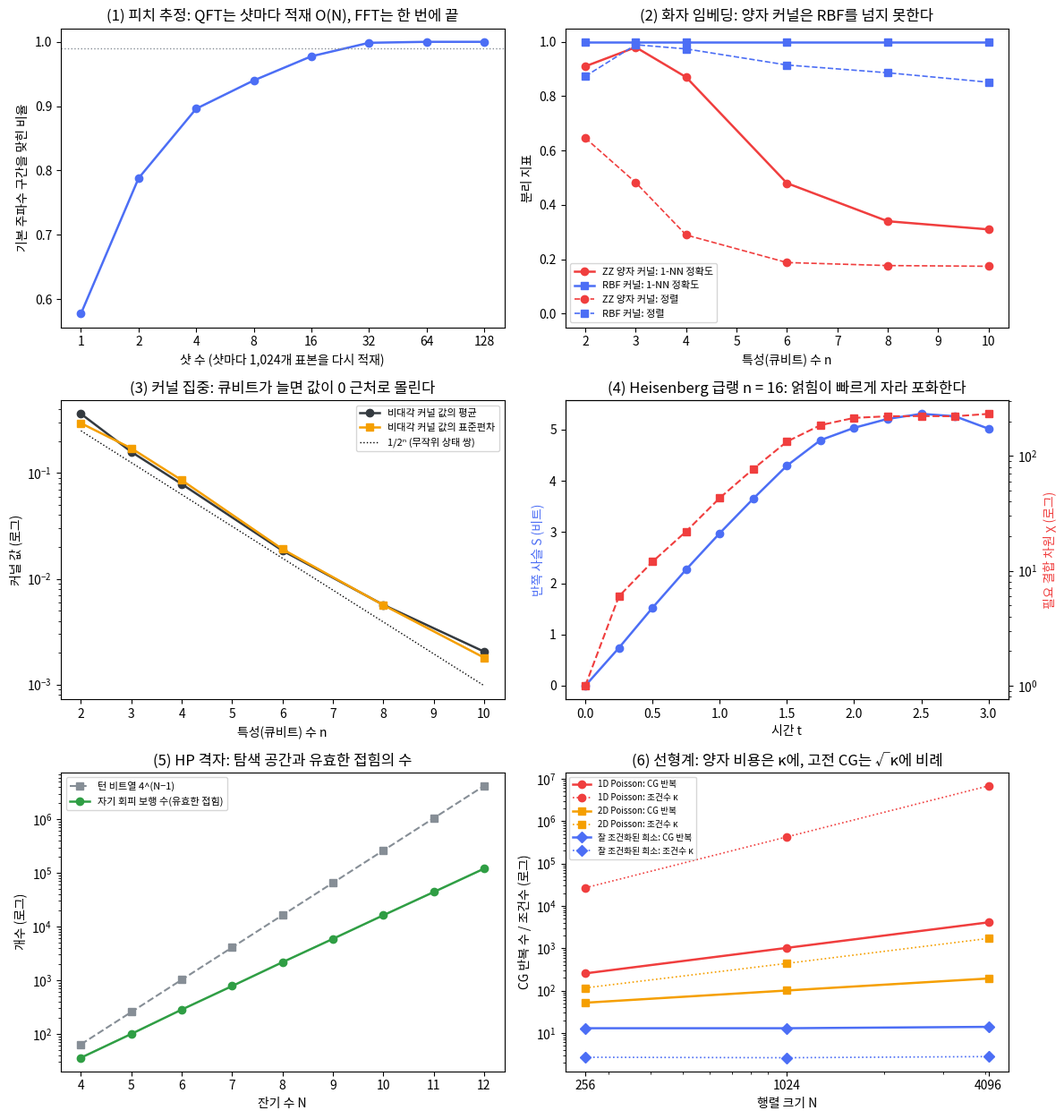

Write Python code to recreate this figure. (Note: this script raises an exception after producing the figure.)
"""19장 후보 문제 선정 — numpy 검증 스크립트
작업계획서의 후보 10개 각각에 대해 판정을 가르는 '결정적 숫자'를 작은 크기에서 직접 잰다.
 (1) 음성 피치 추정을 QFT로: 필요한 샷 수 × 상태 준비 게이트 수 vs 고전 FFT 한 번
 (2) 화자 임베딩 양자 커널: 커널 집중(큐비트 수에 따른 비대각 원소의 평균·표준편차), RBF 커널과의 분리 성능 비교
 (3) 분자 바닥상태 VQE: 큐비트 수와 FCI 차원(조합 계산)
 (4) Heisenberg 사슬 동역학: 자유 페르미온 여부, 얽힘 성장과 MPS 결합 차원, Trotter 오차와 잡음 생존 확률
 (5) HP 격자 단백질 접힘: 자기 회피 보행 전수 열거(정답·탐색 공간), 턴 인코딩 큐비트 수
 (7) Schwinger 모형: Majorana 차수(자유 페르미온 여부)
 (8) 희소 선형계: 조건수와 켤레 기울기법 반복 수의 크기 의존성
 (6)(9)(10)은 앞 장의 수치를 다시 쓰므로 계산하지 않는다.
규약: big-endian. 난수는 seed = 19 고정.
"""
import itertools, math, os, time
import numpy as np
import scipy.sparse as sp
from scipy.sparse.linalg import expm_multiply, cg
import matplotlib
matplotlib.use("Agg")
import matplotlib.pyplot as plt
import matplotlib.ticker
matplotlib.rcParams["font.family"] = ["Noto Sans CJK JP", "DejaVu Sans"]
matplotlib.rcParams["axes.unicode_minus"] = False

T0 = time.time()
rng = np.random.default_rng(19)

# =====================================================================
# (1) 음성 피치 추정을 QFT/QPE로
# =====================================================================
print("=" * 78); print("(1) 음성 피치 추정을 QFT로 — 적재 비용과 샷 수"); print("=" * 78)
fs, N = 16000, 1024                                   # 16 kHz, 64 ms 프레임, n = 10 큐비트
f0 = 180.0
tt = np.arange(N) / fs
clean = sum(np.sin(2 * np.pi * k * f0 * tt + 0.3 * k) / k for k in range(1, 11))
noise = rng.normal(size=N); noise *= np.linalg.norm(clean) / np.linalg.norm(noise) / 10 ** (10 / 20)   # SNR 10 dB
x = (clean + noise) * np.hanning(N)
X = np.fft.fft(x); P = np.abs(X) ** 2; P /= P.sum()   # 진폭 인코딩 뒤 QFT 를 재면 구간 k 가 P_k 확률로 나온다
k_true = int(round(f0 * N / fs)); k_fft = int(np.argmax(P[: N // 2]))
t_fft = min((lambda s: (np.fft.fft(x), time.perf_counter() - s)[1])(time.perf_counter()) for _ in range(200))
print(f"프레임 N = {N} (n = 10 큐비트), f0 = {f0} Hz → 구간 {f0*N/fs:.2f}; FFT 최대 구간 {k_fft} ({k_fft*fs/N:.1f} Hz), numpy FFT 한 번 {t_fft*1e6:.1f} µs")
p_fund = P[k_true - 1:k_true + 2].sum() + P[N - k_true - 1:N - k_true + 2].sum()
print(f"기본 주파수 구간(±1)에 실린 확률 {p_fund:.3f}  (나머지는 배음과 잡음)")
N_pit, P_pit, k_pit, fs_pit = N, P.copy(), k_true, fs                      # (R) 절에서 다시 쓴다
shots_list = [1, 2, 4, 8, 16, 32, 64, 128]; pitch_rows = []
for s in shots_list:
    ok = 0
    for _ in range(2000):
        ks = rng.choice(N, size=s, p=P); ks = np.minimum(ks, N - ks)            # 음의 주파수 접기
        vals, cnts = np.unique(ks, return_counts=True); est = vals[np.argmax(cnts)]
        ok += abs(est - k_true) <= 1
    pitch_rows.append((s, ok / 2000))
print("샷 수별 '최빈 구간 = 기본 주파수(±1 구간)' 성공률 (2000회): " + ", ".join(f"{s}: {p:.3f}" for s, p in pitch_rows))
s99 = next((s for s, p in pitch_rows if p >= 0.99), None)
prep = 2 ** 10 - 2                                     # 임의 실수 진폭 상태 준비의 CNOT 수(균일 제어 회전 분해), 큐비트 10개
print(f"성공률 99%에 필요한 샷 수 ≈ {s99};  샷마다 상태를 다시 준비해야 하므로 CNOT ≈ {s99} × {prep} = {s99*prep:,} (+ QFT {10*9//2}개의 제어 위상)")
print(f"고전: FFT 한 번(덧셈·곱셈 약 N·log₂N = {N*10:,}회, {t_fft*1e6:.1f} µs), 표본 {N}개를 읽는 것 자체가 O(N)")

# =====================================================================
# (2) 화자 임베딩 양자 커널
# =====================================================================
print("\n" + "=" * 78); print("(2) 화자 임베딩 양자 커널 — 커널 집중과 RBF 대비 분리 성능"); print("=" * 78)
K_spk, per, D = 4, 25, 192
cent = rng.normal(size=(K_spk, D)); cent /= np.linalg.norm(cent, axis=1, keepdims=True)
emb = np.vstack([c + 0.085 * rng.normal(size=(per, D)) for c in cent]); emb /= np.linalg.norm(emb, axis=1, keepdims=True)
lab = np.repeat(np.arange(K_spk), per)
cosm = emb @ emb.T; same = lab[:, None] == lab[None, :]; off = ~np.eye(len(lab), dtype=bool)
print(f"합성 임베딩: 화자 {K_spk}명 × 발화 {per}개, {D}차원; 코사인 유사도 평균 — 같은 화자 {cosm[same & off].mean():.3f}, 다른 화자 {cosm[~same].mean():.3f}")


def hadamard_all(v, n):
    """H^{⊗n} 을 벡터(배치 × 2^n)에 적용 (빠른 Walsh–Hadamard 변환)."""
    v = v.reshape(v.shape[0], *([2] * n))
    for ax in range(1, n + 1):
        a, b = np.take(v, 0, axis=ax), np.take(v, 1, axis=ax)
        v = np.stack([a + b, a - b], axis=ax) / np.sqrt(2)
    return v.reshape(v.shape[0], -1)


def zz_feature_states(F, reps=2):
    """Qiskit ZZFeatureMap 정의(6장): 반복마다 H^{⊗n}, P(2x_i), 쌍마다 CX·P(2(π−x_i)(π−x_j))·CX.
    대각 위상 = exp(i[Σ_i 2x_i b_i + Σ_{i<j} 2(π−x_i)(π−x_j)(b_i⊕b_j)])."""
    m, n = F.shape
    bits = (np.arange(2 ** n)[:, None] >> np.arange(n - 1, -1, -1)) & 1          # big-endian
    phase = 2 * F @ bits.T
    for i in range(n):
        for j in range(i + 1, n):
            phase += 2 * np.outer((np.pi - F[:, i]) * (np.pi - F[:, j]), bits[:, i] ^ bits[:, j])
    Dg = np.exp(1j * phase)
    psi = np.zeros((m, 2 ** n), dtype=complex); psi[:, 0] = 1
    for _ in range(reps): psi = Dg * hadamard_all(psi, n)
    return psi


def loo_1nn(Kmat, lab):
    """자기 자신을 뺀 최근접 이웃(커널 값 최대)의 화자가 같은 비율 — 군집이 갈라지는 정도의 간단한 지표."""
    Km = Kmat.copy(); np.fill_diagonal(Km, -np.inf)
    return float((lab[np.argmax(Km, axis=1)] == lab).mean())


def alignment(Kmat, lab):
    """중심화 커널–목표 정렬 A(K, YYᵀ) ∈ [−1, 1]."""
    m = len(lab); Hc = np.eye(m) - 1 / m; Y = (lab[:, None] == lab[None, :]).astype(float)
    Kc, Yc = Hc @ Kmat @ Hc, Hc @ Y @ Hc
    return float((Kc * Yc).sum() / np.linalg.norm(Kc) / np.linalg.norm(Yc))


embc = emb - emb.mean(0); U_, S_, Vt_ = np.linalg.svd(embc, full_matrices=False)
print("    n   설명 분산   | ZZ 커널: 비대각 평균  표준편차   1-NN   정렬  | RBF 커널: 1-NN   정렬 | 차이 σ_K 를 2σ 로 구분하는 샷 수 8K(1−K)/σ_K²")
kern_rows = []
for n in (2, 3, 4, 6, 8, 10):
    F = embc @ Vt_[:n].T                                                        # PCA n 성분
    Fs = np.pi * (F - F.min(0)) / (F.max(0) - F.min(0))                         # 특성을 [0, π] 로
    psi = zz_feature_states(Fs); Kq = np.abs(psi @ psi.conj().T) ** 2
    d2 = ((Fs[:, None, :] - Fs[None, :, :]) ** 2).sum(-1); Kr = np.exp(-d2 / np.median(d2[off]))
    mq, sq_ = Kq[off].mean(), Kq[off].std()
    shots = 8 * mq * (1 - mq) / sq_ ** 2                                        # 3절 식 (2), Δ = σ_K
    kern_rows.append((n, (S_[:n] ** 2).sum() / (S_ ** 2).sum(), mq, sq_, loo_1nn(Kq, lab), alignment(Kq, lab), loo_1nn(Kr, lab), alignment(Kr, lab), shots))
    r = kern_rows[-1]
    print(f"   {n:2d}    {r[1]:.3f}      |      {r[2]:.4f}       {r[3]:.4f}    {r[4]:.2f}   {r[5]:+.3f} |       {r[6]:.2f}   {r[7]:+.3f} |   {r[8]:9.0f}")
print("   대역폭 조절(n = 8): 특성을 [0, c·π] 로 줄이면")
bw_rows = []
F8 = embc @ Vt_[:8].T; F8n = (F8 - F8.min(0)) / (F8.max(0) - F8.min(0))
G_RBF = np.concatenate([np.geomspace(0.01, 100, 60), np.geomspace(100, 1e4, 30)[1:]])      # 폭 격자(위쪽을 넓힘)
for c_bw in (1.0, 0.5, 0.25, 0.1, 0.05, 0.02):
    psi = zz_feature_states(np.pi * c_bw * F8n); Kq = np.abs(psi @ psi.conj().T) ** 2
    d2 = ((F8n[:, None, :] - F8n[None, :, :]) ** 2).sum(-1)
    # 같은 데이터에서 양자 커널을 가장 잘 흉내 내는 RBF 폭을 격자 탐색 → 두 커널의 상관
    best_corr = max(np.corrcoef(Kq[off], np.exp(-d2[off] / g))[0, 1] for g in G_RBF)
    bw_rows.append((c_bw, Kq[off].mean(), Kq[off].std(), loo_1nn(Kq, lab), alignment(Kq, lab), best_corr))
    print(f"     c = {c_bw:4.2f}: 비대각 평균 {bw_rows[-1][1]:.4f}, 표준편차 {bw_rows[-1][2]:.4f}, 1-NN {bw_rows[-1][3]:.2f}, 정렬 {bw_rows[-1][4]:+.3f}, 가장 닮은 RBF 커널과의 상관 {best_corr:.3f}")
print(f"   참고: 192차원 코사인 유사도의 1-NN = {loo_1nn(cosm, lab):.2f}, 정렬 = {alignment(cosm, lab):+.3f};  무작위 상태 쌍의 평균 충실도 1/2ⁿ: n=10 → {1/2**10:.4f}")

# =====================================================================
# (3) 분자 바닥상태 VQE — 큐비트 수와 FCI 차원
# =====================================================================
print("\n" + "=" * 78); print("(3) 분자 바닥상태 — 큐비트 수(스핀 궤도 수)와 FCI 차원 C(M, N↑)·C(M, N↓)"); print("=" * 78)
mols = [("H₂ / STO-3G", 2, 2), ("LiH / STO-3G", 6, 4), ("H₂O / STO-3G", 7, 10), ("N₂ / cc-pVDZ", 28, 14), ("FeMoco 활성 공간 (54e, 54o)", 54, 54)]
fci_rows = []
print("    분자 / 기저                     공간 궤도 M   전자 수   큐비트 2M    FCI 차원")
for name, M, ne in mols:
    dim = math.comb(M, ne // 2) ** 2; fci_rows.append((name, M, ne, 2 * M, dim))
    print(f"    {name:28s}   {M:3d}        {ne:3d}       {2*M:4d}      {dim:.3e}" + ("  ← 정확 대각화가 순식간" if dim < 1e6 else ""))

# =====================================================================
# (4) Heisenberg 사슬 실시간 동역학
# =====================================================================
print("\n" + "=" * 78); print("(4) Heisenberg 사슬 동역학 — 얽힘 성장, Trotter 오차, 잡음 생존 확률"); print("=" * 78)
PAULI = {"I": sp.identity(2, format="csr", dtype=complex), "X": sp.csr_matrix([[0, 1], [1, 0]], dtype=complex),
         "Y": sp.csr_matrix([[0, -1j], [1j, 0]]), "Z": sp.csr_matrix([[1, 0], [0, -1]], dtype=complex)}


def pauli(n, spec):
    out = sp.identity(1, format="csr", dtype=complex)
    for q in range(n): out = sp.kron(out, PAULI[spec.get(q, "I")], format="csr")
    return out


def heisenberg(n, J=1.0):
    H = sp.csr_matrix((2 ** n, 2 ** n), dtype=complex)
    for i in range(n - 1):
        for a in "XYZ": H = H + J * pauli(n, {i: a, i + 1: a})
    return H


def majorana_degree(spec, n, axis):
    """18장 5절 (D)와 같은 함수: Jordan–Wigner 로 옮긴 파울리 문자열의 Majorana 차수."""
    deg, odd_right = 0, 0
    for j in range(n - 1, -1, -1):
        pj = spec.get(j, "I"); is_axis, is_id = (pj == axis), (pj == "I")
        if odd_right: is_axis, is_id = is_id, is_axis
        deg += 0 if is_id else (2 if is_axis else 1)
        if pj not in ("I", axis): odd_right ^= 1
    return deg


def schmidt(psi, n, cut): return np.linalg.svd(psi.reshape(2 ** cut, -1), compute_uv=False) ** 2
def entropy_bits(p): p = p[p > 1e-15]; return float(-(p * np.log2(p)).sum())
def chi_needed(p, infid=1e-6): return int(np.searchsorted(np.cumsum(np.sort(p)[::-1]), 1 - infid) + 1)


hterms = [{i: a, i + 1: a} for i in range(5) for a in "XYZ"]
print("Majorana 최대 차수(끈 축 X/Y/Z): " + ", ".join(f"{ax}: {max(majorana_degree(s, 6, ax) for s in hterms)}" for ax in "XYZ") + "  → 2차가 아님(자유 페르미온 아님)")
n = 16; H16 = heisenberg(n).tocsc()
neel = np.zeros(2 ** n, dtype=complex); neel[int("01" * (n // 2), 2)] = 1
ts = np.arange(0, 3.01, 0.25); heis_rows = []
for t, ph in zip(ts, expm_multiply(-1j * H16, neel, start=0, stop=ts[-1], num=len(ts), endpoint=True)):
    p = schmidt(ph, n, n // 2); heis_rows.append((t, entropy_bits(p), chi_needed(p)))
print(f"Néel 상태에서 급랭, n = {n}, H = Σ(XX+YY+ZZ):")
print("   " + ", ".join(f"t={t:.2f}: S={abs(S):.2f} χ={c}" for t, S, c in heis_rows if abs(t * 2 - round(t * 2)) < 1e-9))
grow = [r for r in heis_rows if 0.25 <= r[0] <= 1.25]
rate_h = np.polyfit([r[0] for r in grow], [r[1] for r in grow], 1)[0]
S_sat = np.mean([r[1] for r in heis_rows if r[0] >= 2.0])
print(f"t = 0.25~1.25 구간 S 증가 속도 ≈ {rate_h:.2f} 비트/단위시간;  t ≥ 2 에서 S ≈ {S_sat:.2f} 비트로 포화(반쪽 8큐비트의 {S_sat/8:.0%}), χ ≈ {heis_rows[-1][2]}")
# Trotter 오차 (n = 10, t = 2): 결합마다 exp(−i dt (XX+YY+ZZ)) 는 CNOT 3개(18장: 일반 2큐비트 게이트)
n_t = 10; Ht = heisenberg(n_t).tocsc(); neel_t = np.zeros(2 ** n_t, dtype=complex); neel_t[int("01" * (n_t // 2), 2)] = 1
exact = expm_multiply(-2.0j * Ht, neel_t)
bond = [sum(pauli(n_t, {i: a, i + 1: a}) for a in "XYZ").tocsc() for i in range(n_t - 1)]
even, odd = sum(bond[0::2]), sum(bond[1::2])
trot_rows = []
for r in (5, 10, 20, 40):
    dt = 2.0 / r; psi = neel_t.copy()
    for _ in range(r):                                                           # 2차 Trotter: 짝/2 · 홀 · 짝/2
        psi = expm_multiply(-0.5j * dt * even, psi); psi = expm_multiply(-1j * dt * odd, psi); psi = expm_multiply(-0.5j * dt * even, psi)
    infid = 1 - abs(np.vdot(exact, psi)) ** 2
    ncx = 3 * ((n_t // 2) * (r + 1) + (n_t // 2 - 1) * r)                        # 이웃한 짝 층은 합쳐진다: 짝 층 r+1 번, 홀 층 r 번
    trot_rows.append((r, infid, ncx, (1 - 3e-3) ** ncx))
    print(f"   n = {n_t}, t = 2, 2차 Trotter {r:2d}단계: 상태 비충실도 {infid:.2e}, CNOT {ncx:4d}개, 2큐비트 오류 0.3%일 때 무오류 확률 {(1-3e-3)**ncx:.3f}")
S_target = 13.3                                        # χ ≈ 10⁴ = 2^13.3 을 "MPS 가 버거워지는" 기준으로 둔다
t_hard = S_target / rate_h; n_hard = 2 * math.ceil(S_target / (S_sat / 8))
print(f"MPS 기준 χ ≈ 10⁴ (S ≈ {S_target} 비트): 포화 비율 {S_sat/8:.0%} 를 그대로 쓰면 반쪽 길이 ≥ {n_hard//2} → n ≳ {n_hard}, 시간 t ≈ {t_hard:.1f}")
r_hard = int(math.ceil(t_hard / 0.1))
ncx_hard = 3 * ((n_hard // 2) * (r_hard + 1) + (n_hard // 2 - 1) * r_hard)
print(f"   그 크기(n = {n_hard}, dt = 0.1, {r_hard}단계)의 CNOT ≈ {ncx_hard:,}개 → 무오류 확률 (1−0.003)^{ncx_hard} = {(1-3e-3)**ncx_hard:.1e}")

# =====================================================================
# (5) 단백질 접힘 HP 격자 모형
# =====================================================================
print("\n" + "=" * 78); print("(5) HP 격자 모형 — 자기 회피 보행 전수 열거"); print("=" * 78)
MOVES = [(1, 0), (0, 1), (-1, 0), (0, -1)]


def enumerate_hp(seq):
    """2D 정사각 격자의 자기 회피 보행을 모두 돌며 HP 에너지(이웃하지만 사슬에서 잇닿지 않은 H–H 쌍마다 −1)를 센다.
    반환: 보행 수, 최저 에너지, 최저 에너지 보행 수(회전·반사 포함)."""
    L = len(seq); count = 0; best = 0; nbest = 0
    pos = [(0, 0)]; occ = {(0, 0): 0}
    def energy():
        e = 0
        for i, (x_, y_) in enumerate(pos):
            if seq[i] != "H": continue
            for dx, dy in ((1, 0), (0, 1)):
                j = occ.get((x_ + dx, y_ + dy))
                if j is not None and seq[j] == "H" and abs(i - j) > 1: e -= 1
        return e
    def rec(k):
        nonlocal count, best, nbest
        if k == L:
            count += 1; e = energy()
            if e < best: best, nbest = e, 1
            elif e == best: nbest += 1
            return
        x_, y_ = pos[-1]
        for dx, dy in MOVES:
            q = (x_ + dx, y_ + dy)
            if q in occ: continue
            pos.append(q); occ[q] = k; rec(k + 1); pos.pop(); del occ[q]
    rec(1)
    return count, best, nbest


SAW_KNOWN = [4, 12, 36, 100, 284, 780, 2172, 5916, 16268, 44100, 120292]        # OEIS A001411, 걸음 수 1~11
seq_full = "HPHPPHHPHPPH"; hp_rows = []
print("    잔기 수 N   서열            보행 수 c(N−1)   알려진 값   최저 에너지   최저 보행 수   턴 인코딩 비트 2(N−1)   4^(N−1)        열거 시간")
for L in range(4, 13):
    seq = seq_full[:L]; t1 = time.time(); cnt, e0, n0 = enumerate_hp(seq); dt_ = time.time() - t1
    hp_rows.append((L, cnt, e0, n0, 2 * (L - 1), 4 ** (L - 1), dt_))
    print(f"      {L:2d}       {seq:12s}    {cnt:8d}       {SAW_KNOWN[L-2]:8d}       {e0:3d}          {n0:5d}            {2*(L-1):2d}              {4**(L-1):.2e}      {dt_:.2f} s")
assert all(r[1] == SAW_KNOWN[r[0] - 2] for r in hp_rows)
growth = (hp_rows[-1][1] / hp_rows[-3][1]) ** 0.5
print(f"보행 수의 걸음당 증가율 ≈ {growth:.3f} (알려진 연결 상수 2.638);  비트열 4^(N−1) 가운데 유효한 접힘의 비율: N = 12 에서 {hp_rows[-1][1]/hp_rows[-1][5]:.3%}")
t12 = hp_rows[-1][6]; t30 = t12 * 2.638 ** 18
print(f"이 코드의 속도로 N = 30 을 전수 열거하면 약 {t12:.2f} s × 2.638¹⁸ ≈ {t30:.1e} s ≈ {t30/86400:.0f}일 (보행 수만 센 외삽)")

# =====================================================================
# (7) Schwinger 모형 — 자유 페르미온인가
# =====================================================================
print("\n" + "=" * 78); print("(7) 격자 Schwinger 모형 (게이지장 소거 뒤) — Majorana 차수"); print("=" * 78)
ns = 6
sch = [{i: a, i + 1: a} for i in range(ns - 1) for a in "XY"] + [{i: "Z"} for i in range(ns)] \
      + [{k: "Z", l: "Z"} for k in range(ns) for l in range(k + 1, ns - 1)]       # 전기장 에너지 Σ_n L_n² 에서 나오는 장거리 ZZ
print(f"항: 도약 XX+YY {2*(ns-1)}개, 질량·전기장 Z {ns}개, 장거리 ZZ {sum(1 for s in sch if list(s.values()) == ['Z', 'Z'])}개")
print("Majorana 최대 차수: " + ", ".join(f"축 {ax}: {max(majorana_degree(s, ns, ax) for s in sch)}" for ax in "XYZ") + "  → 최선(축 Z)에서도 4차: 상호작용 모형")

# =====================================================================
# (8) 희소 선형계 — 조건수와 켤레 기울기법
# =====================================================================
print("\n" + "=" * 78); print("(8) 희소 선형계 — 조건수 κ 와 켤레 기울기법(CG) 반복 수의 크기 의존성"); print("=" * 78)


def cg_iters(A, b, tol=1e-8):
    it = [0]
    def cb(_): it[0] += 1
    xsol, info = cg(A, b, rtol=tol, maxiter=200000, callback=cb)
    return it[0], np.linalg.norm(A @ xsol - b) / np.linalg.norm(b)


def poisson1d(N): return sp.diags([-1.0, 2.0, -1.0], [-1, 0, 1], shape=(N, N), format="csr")
def poisson2d(L): I = sp.identity(L, format="csr"); T = poisson1d(L); return (sp.kron(I, T) + sp.kron(T, I)).tocsr()
def well_conditioned(N, rng):
    """대각 우세 희소 행렬 I + 0.2·(무작위 대칭 희소, 행마다 성분 약 4개): κ 가 N 과 무관하게 유지된다."""
    R = sp.random(N, N, density=2.0 / N, random_state=rng, format="csr", data_rvs=lambda k: rng.choice([-1.0, 1.0], size=k))
    S = (R + R.T) * 0.5
    return (sp.identity(N, format="csr") + 0.2 * S).tocsr()


lin_rows = []
print("    행렬 족                N        nnz/N    κ            CG 반복(1e-8)   √κ")
for N in (256, 1024, 4096):
    L = int(round(np.sqrt(N)))
    for name, A in (("1D Poisson", poisson1d(N)), ("2D Poisson", poisson2d(L)), ("잘 조건화된 희소", well_conditioned(N, rng))):
        if name == "1D Poisson":
            kap = (np.sin(N * np.pi / (2 * (N + 1))) / np.sin(np.pi / (2 * (N + 1)))) ** 2
        elif name == "2D Poisson":
            kap = (np.sin(L * np.pi / (2 * (L + 1))) / np.sin(np.pi / (2 * (L + 1)))) ** 2
        else:
            ev = np.linalg.eigvalsh(A.toarray()); kap = ev[-1] / ev[0]
        b = rng.normal(size=A.shape[0]); it, res = cg_iters(A, b)
        lin_rows.append((name, A.shape[0], A.nnz / A.shape[0], kap, it))
        print(f"    {name:14s}    {A.shape[0]:6d}      {A.nnz/A.shape[0]:.1f}    {kap:10.3e}     {it:6d}        {np.sqrt(kap):8.1f}")
print("    읽는 법: 고전 CG 의 비용 ≈ nnz·(반복 수). 양자 선형계의 호출 수는 κ 에 선형(최적 알고리즘 κ·log(1/ε)), 크기에는 다항로그.")
for name in ("1D Poisson", "2D Poisson", "잘 조건화된 희소"):
    rows = [r for r in lin_rows if r[0] == name]
    sl_k = np.polyfit(np.log([r[1] for r in rows]), np.log([r[3] for r in rows]), 1)[0]
    sl_i = np.polyfit(np.log([r[1] for r in rows]), np.log([max(r[4], 1) for r in rows]), 1)[0]
    print(f"    {name:14s}: κ ∝ N^{sl_k:.2f},  CG 반복 ∝ N^{sl_i:.2f}  → 고전 비용 ∝ N^{1+sl_i:.2f},  양자 호출 ∝ N^{sl_k:.2f}·polylog N")

# =====================================================================
# (R) 검토 보강 — 본문 주장을 받치는 추가 확인 (자체 난수 seed = 1920)
# =====================================================================
print("\n" + "=" * 78); print("(R) 검토 보강"); print("=" * 78)
rngR = np.random.default_rng(1920)
# R1. 피치: 2의 거듭제곱 사이의 샷 수, 그리고 14장의 CZ 시간(68 ns)으로 차례로 돌릴 때의 시간
fine = {}
for s in (20, 24, 28):
    ok = 0
    for _ in range(20000):
        ks = rngR.choice(N_pit, size=s, p=P_pit); ks = np.minimum(ks, N_pit - ks); v, c = np.unique(ks, return_counts=True)
        ok += abs(v[np.argmax(c)] - k_pit) <= 1
    fine[s] = ok / 20000
s99f = next((s for s in (20, 24, 28) if fine[s] >= 0.99), 32)
print("R1) 피치 성공률(2만 회): " + ", ".join(f"{s}샷 {v:.3f}" for s, v in fine.items()) + f" → 99%를 넘는 첫 값 {s99f}샷, CNOT ≈ {s99f} × {prep} = {s99f*prep:,}")
print(f"    ±1 구간 = ±{fs_pit/N_pit:.1f} Hz;  32샷 회로를 CZ 68 ns 로 차례로 돌리면 {32*prep*68e-9*1e3:.1f} ms = FFT({t_fft*1e6:.0f} µs)의 약 {32*prep*68e-9/t_fft:.0f}배")
# R2. 커널: 주성분마다 화자 정보가 얼마나 있는가, 화자 수를 늘린 대조 실험
Fall = embc @ Vt_[:10].T
bc = [np.var([Fall[lab == k, j].mean() for k in range(K_spk)]) / Fall[:, j].var() for j in range(10)]
print("R2) 주성분별 화자 간 분산 비율(화자 4명): " + ", ".join(f"{b:.3f}" for b in bc))
for Kc_ in (8, 11):
    cent_c = rngR.normal(size=(Kc_, D)); cent_c /= np.linalg.norm(cent_c, axis=1, keepdims=True)
    emb_c = np.vstack([c + 0.085 * rngR.normal(size=(per, D)) for c in cent_c]); emb_c /= np.linalg.norm(emb_c, axis=1, keepdims=True)
    lab_c = np.repeat(np.arange(Kc_), per); off_c = ~np.eye(len(lab_c), dtype=bool)
    ec = emb_c - emb_c.mean(0); Vc = np.linalg.svd(ec, full_matrices=False)[2]
    Fc = ec @ Vc[:10].T; Fcs = np.pi * (Fc - Fc.min(0)) / (Fc.max(0) - Fc.min(0))
    psi_c = zz_feature_states(Fcs); Kq_c = np.abs(psi_c @ psi_c.conj().T) ** 2
    d2c = ((Fcs[:, None, :] - Fcs[None, :, :]) ** 2).sum(-1); Kr_c = np.exp(-d2c / np.median(d2c[off_c]))
    chance = (per - 1) / (Kc_ * per - 1)
    print(f"    대조: 화자 {Kc_}명, n = 10 → ZZ 커널 비대각 평균 {Kq_c[off_c].mean():.4f}, 표준편차 {Kq_c[off_c].std():.4f}, 1-NN {loo_1nn(Kq_c, lab_c):.2f} (찍기 {chance:.2f}), 정렬 {alignment(Kq_c, lab_c):+.3f};  RBF 1-NN {loo_1nn(Kr_c, lab_c):.2f}, 정렬 {alignment(Kr_c, lab_c):+.3f}")
# R3. 분자: N₂/cc-pVDZ 에서 1s 궤도 둘을 얼리면
print(f"R3) N₂/cc-pVDZ, 1s 동결(궤도 26, 전자 10): FCI 차원 C(26,5)² = {math.comb(26, 5)**2:.2e}")
# R4. Heisenberg: χ 와 2^S 의 차이, χ 를 직접 외삽한 경계, 오류율을 낮췄을 때, 적분 가능성을 깬 J1–J2 사슬
print("R4) χ / 2^S: " + ", ".join(f"t={t:.2f}: {c/2**S:.1f}" for t, S, c in heis_rows if 0.25 <= t <= 2.0 and abs(t * 4 - round(t * 4)) < 1e-9 and abs(t * 2 - round(t * 2)) < 1e-9))
fitx = [r for r in heis_rows if 0.25 <= r[0] <= 1.5]
b_chi, a_chi = np.polyfit([r[0] for r in fitx], [math.log2(r[2]) for r in fitx], 1)
bS, aS = np.polyfit([r[0] for r in grow], [r[1] for r in grow], 1)
t_hard2 = (math.log2(1e4) - a_chi) / b_chi; S_hard2 = aS + bS * t_hard2; n_hard2 = 2 * math.ceil(S_hard2 / (S_sat / 8))
r_hard2 = int(math.ceil(t_hard2 / 0.1)); ncx_hard2 = 3 * ((n_hard2 // 2) * (r_hard2 + 1) + (n_hard2 // 2 - 1) * r_hard2)
print(f"    표의 χ 를 외삽(t = 0.25~1.5): log₂χ ≈ {a_chi:.2f} + {b_chi:.2f}·t → χ = 10⁴ 은 t ≈ {t_hard2:.1f}, 그때 S ≈ {S_hard2:.1f} 비트 → n ≳ {n_hard2}")
print(f"    그 크기(n = {n_hard2}, dt = 0.1, {r_hard2}단계)의 CNOT ≈ {ncx_hard2:,}개 → 무오류 확률 {(1-3e-3)**ncx_hard2:.1e}")
print(f"    n = {n_hard} 경계 회로: rG = 0.003 × {ncx_hard:,} = {3e-3*ncx_hard:.1f};  오류율이 3×10⁻⁴ 이면 rG = {3e-4*ncx_hard:.1f}, 무오류 확률 {(1-3e-4)**ncx_hard:.2f}")
H12 = H16.copy()
nH = 16; tsH = np.arange(0, 3.01, 0.25)
for i in range(nH - 2):
    for a in "XYZ": H12 = H12 + 0.5 * pauli(nH, {i: a, i + 2: a})
j2_rows = []
for t, ph in zip(tsH, expm_multiply(-1j * H12.tocsc(), neel, start=0, stop=tsH[-1], num=len(tsH), endpoint=True)):
    p = schmidt(ph, nH, nH // 2); j2_rows.append((t, entropy_bits(p), chi_needed(p)))
g2 = [r for r in j2_rows if 0.25 <= r[0] <= 1.25]
print(f"    J₁–J₂ 사슬(J₂ = 0.5, 비적분), 같은 Néel 급랭 n = {nH}: " + ", ".join(f"t={t:.1f}: S={S:.2f} χ={c}" for t, S, c in j2_rows if t in (1.0, 2.0, 3.0)) + f";  S 증가 속도 {np.polyfit([r[0] for r in g2], [r[1] for r in g2], 1)[0]:.2f} 비트/단위시간")
# R5. HP: 균등 무작위 비트열의 TTS₉₉ (턴 인코딩 비트열 4^(N−1) 개 중 최저 접힘의 비율)
print("R5) 무작위 비트열 추출의 TTS₉₉: " + ", ".join(f"N={L}: {math.log(0.01)/math.log(1 - n0/tot):,.0f}" for L, cnt, e0, n0, bits_, tot, dt_ in hp_rows if L >= 6))
# R6. Schwinger: 얽힘이 자라는가 — H = Σ(XX+YY) + m Σ(−1)ⁿ Z_n + J Σ_n L_n²,  L_n = Σ_{k≤n} (Z_k + (−1)^k)/2, 맨 진공 |1010…⟩ 에서 급랭
nS = 12
hopS = sum(pauli(nS, {i: a, i + 1: a}) for i in range(nS - 1) for a in "XY")
bitsS = ((np.arange(2 ** nS)[:, None] >> np.arange(nS - 1, -1, -1)) & 1); zS = 1 - 2 * bitsS; sgn = (-1.0) ** np.arange(nS)
Lf = np.cumsum((zS + sgn) / 2, axis=1)[:, :-1]
vac = np.zeros(2 ** nS, dtype=complex); vac[int("10" * (nS // 2), 2)] = 1
tS = np.arange(0, 3.01, 0.25)
for Jg, mg in ((0.0, 0.0), (0.5, 0.0), (2.0, 1.0), (4.0, 1.0)):       # J = 0 은 자유 페르미온(견줄 대상 아님), J = 0.5 는 상호작용이 있는 빠른 경우
    HS = (hopS + sp.diags(mg * (zS * sgn).sum(1) + Jg * (Lf ** 2).sum(1))).tocsc()
    Smax = 0.0; cmax = 0
    for ph in expm_multiply(-1j * HS, vac, start=0, stop=tS[-1], num=len(tS), endpoint=True):
        p = schmidt(ph, nS, nS // 2); Smax = max(Smax, entropy_bits(p)); cmax = max(cmax, chi_needed(p))
    print(f"R6) Schwinger {nS}사이트, J = {Jg}, m = {mg}: t ≤ 3 에서 반쪽 엔트로피 최대 {Smax:.2f} 비트, χ 최대 {cmax}")

# =====================================================================
# (E) 연습문제 검산 (맨 앞의 R1b 는 5절 (1)의 보강 확인)
# =====================================================================
print("\n" + "=" * 78); print("(E) 연습문제 검산 (+ R1b: 5절 (1) 보강)"); print("=" * 78)
rngE = np.random.default_rng(1919)
# R1b: 프레임을 4배로 (N = 4096, n = 12) — 5절 (1) 끝 문장의 근거 (난수 흐름을 바꾸지 않으려고 이 자리에 둔다)
N4 = 4096; t4 = np.arange(N4) / fs
c4 = sum(np.sin(2 * np.pi * k * f0 * t4 + 0.3 * k) / k for k in range(1, 11)); z4 = rngE.normal(size=N4)
z4 *= np.linalg.norm(c4) / np.linalg.norm(z4) / 10 ** (10 / 20)
P4 = np.abs(np.fft.fft((c4 + z4) * np.hanning(N4))) ** 2; P4 /= P4.sum(); k4 = int(round(f0 * N4 / fs))
succ4 = {}
for s in (16, 32, 64):
    ok = 0
    for _ in range(2000):
        ks = rngE.choice(N4, size=s, p=P4); ks = np.minimum(ks, N4 - ks); v, c = np.unique(ks, return_counts=True)
        ok += abs(v[np.argmax(c)] - k4) <= 2                                   # 구간 폭이 1/4 이 됐으므로 ±2 구간(±7.8 Hz)으로 잡았다
    succ4[s] = ok / 2000
s99_4 = next((s for s in (16, 32, 64) if succ4[s] >= 0.99), None)
print(f"R1b) N = 4096: 성공률 " + ", ".join(f"{s}샷 {v:.3f}" for s, v in succ4.items()) + f" → 99%에 {s99_4}샷, CNOT ≈ {s99_4} × {2**12-2} = {s99_4*(2**12-2):,};  FFT 연산 ≈ N·log₂N = {N4*12:,}")
# E1: 고전 기술의 크기 — 2^{2M} 대 FCI 차원
for name, M, ne, nq, dim in fci_rows[2:4]:
    print(f"E1) {name}: 2^{nq} = {2**nq:.3e}, FCI 차원 {dim:.3e}, 비 {2**nq/dim:,.0f}배")
# E2: 커널 값 두 개의 차이를 2σ 로 구분하는 샷 수 s ≥ 8K(1−K)/Δ²
r10 = kern_rows[-1]; s_need = 8 * r10[2] * (1 - r10[2]) / r10[3] ** 2
pairs = 100 * 99 // 2
print(f"E2) n = 10: K̄ = {r10[2]:.4f}, Δ = σ_K = {r10[3]:.4f} → s ≥ 8K(1−K)/Δ² = {s_need:,.0f} 샷/쌍, 발화 100개의 쌍 {pairs}개 → 회로 실행 {s_need*pairs:.2e}회")
K20 = r10[2] * 2.0 ** -10
print(f"    같은 추세(K̄, σ_K ∝ 2⁻ⁿ)면 n = 20 에서 K̄ ≈ {K20:.1e}, s ≈ 8/K̄ = {8/K20:.1e} 샷/쌍")
# E3: 같은 예산 단위로 맞춘 TTS
def tts_runs(P): return math.log(0.01) / math.log(1 - P)
q_train, q_shots_per_eval, Pq = 2000, 1000, 0.02
sa_evals, Ps = 5000, 0.30
q_naive = q_train + tts_runs(Pq); q_real = q_train * q_shots_per_eval + tts_runs(Pq); sa = math.ceil(tts_runs(Ps)) * sa_evals
print(f"E3) QAOA: 표본 추출 {tts_runs(Pq):.0f}샷; '평가 수'로만 세면 {q_naive:,.0f}, 회로 실행 수로 세면 {q_real:,.0f};  담금질: {tts_runs(Ps):.1f} → {math.ceil(tts_runs(Ps))}회 × {sa_evals} = {sa:,} 평가;  비율 {q_real/sa:.0f}배")

# ---------- 그림 ----------
fig, axs = plt.subplots(3, 2, figsize=(12, 12.6))
ax = axs[0, 0]
ax.plot([r[0] for r in pitch_rows], [r[1] for r in pitch_rows], "o-", color="#4C6EF5", lw=1.8)
ax.axhline(0.99, color="#868E96", ls=":", lw=1); ax.set_xscale("log", base=2); ax.set_xticks(shots_list); ax.set_xticklabels([str(s) for s in shots_list])
ax.set_xlabel("샷 수 (샷마다 1,024개 표본을 다시 적재)"); ax.set_ylabel("기본 주파수 구간을 맞힌 비율")
ax.set_title("(1) 피치 추정: QFT는 샷마다 적재 O(N), FFT는 한 번에 끝")

ax = axs[0, 1]
ns_ = [r[0] for r in kern_rows]
ax.plot(ns_, [r[4] for r in kern_rows], "o-", color="#F03E3E", lw=1.8, label="ZZ 양자 커널: 1-NN 정확도")
ax.plot(ns_, [r[6] for r in kern_rows], "s-", color="#4C6EF5", lw=1.8, label="RBF 커널: 1-NN 정확도")
ax.plot(ns_, [r[5] for r in kern_rows], "o--", color="#F03E3E", lw=1.2, label="ZZ 양자 커널: 정렬")
ax.plot(ns_, [r[7] for r in kern_rows], "s--", color="#4C6EF5", lw=1.2, label="RBF 커널: 정렬")
ax.set_xlabel("특성(큐비트) 수 n"); ax.set_ylabel("분리 지표"); ax.set_ylim(-0.05, 1.05); ax.legend(fontsize=8)
ax.set_title("(2) 화자 임베딩: 양자 커널은 RBF를 넘지 못한다")

ax = axs[1, 0]
ax.semilogy(ns_, [r[2] for r in kern_rows], "o-", color="#343A40", lw=1.8, label="비대각 커널 값의 평균")
ax.semilogy(ns_, [r[3] for r in kern_rows], "s-", color="#F59F00", lw=1.8, label="비대각 커널 값의 표준편차")
ax.semilogy(ns_, [2.0 ** -k for k in ns_], "k:", lw=1, label="1/2ⁿ (무작위 상태 쌍)")
ax.set_xlabel("특성(큐비트) 수 n"); ax.set_ylabel("커널 값 (로그)"); ax.legend(fontsize=8)
ax.set_title("(3) 커널 집중: 큐비트가 늘면 값이 0 근처로 몰린다")

ax = axs[1, 1]
ax.plot([r[0] for r in heis_rows], [r[1] for r in heis_rows], "o-", color="#4C6EF5", lw=1.8, label="얽힘 엔트로피 S (비트)")
ax.set_xlabel("시간 t"); ax.set_ylabel("반쪽 사슬 S (비트)", color="#4C6EF5")
ax2 = ax.twinx(); ax2.semilogy([r[0] for r in heis_rows], [r[2] for r in heis_rows], "s--", color="#F03E3E", lw=1.5, label="MPS 결합 차원 χ")
ax2.set_ylabel("필요 결합 차원 χ (로그)", color="#F03E3E")
ax.set_title("(4) Heisenberg 급랭 n = 16: 얽힘이 빠르게 자라 포화한다")

ax = axs[2, 0]
ax.semilogy([r[0] for r in hp_rows], [r[5] for r in hp_rows], "s--", color="#868E96", lw=1.5, label="턴 비트열 4^(N−1)")
ax.semilogy([r[0] for r in hp_rows], [r[1] for r in hp_rows], "o-", color="#2F9E44", lw=1.8, label="자기 회피 보행 수(유효한 접힘)")
ax.set_xlabel("잔기 수 N"); ax.set_ylabel("개수 (로그)"); ax.legend(fontsize=8)
ax.set_title("(5) HP 격자: 탐색 공간과 유효한 접힘의 수")

ax = axs[2, 1]
for name, c_, mk in (("1D Poisson", "#F03E3E", "o"), ("2D Poisson", "#F59F00", "s"), ("잘 조건화된 희소", "#4C6EF5", "D")):
    rows = [r for r in lin_rows if r[0] == name]
    ax.loglog([r[1] for r in rows], [r[4] for r in rows], mk + "-", color=c_, lw=1.8, label=f"{name}: CG 반복")
    ax.loglog([r[1] for r in rows], [r[3] for r in rows], mk + ":", color=c_, lw=1.2, label=f"{name}: 조건수 κ")
ax.set_xticks([256, 1024, 4096]); ax.set_xticklabels(["256", "1024", "4096"]); ax.xaxis.set_minor_formatter(matplotlib.ticker.NullFormatter())
ax.set_xlabel("행렬 크기 N"); ax.set_ylabel("CG 반복 수 / 조건수 (로그)"); ax.legend(fontsize=7)
ax.set_title("(6) 선형계: 양자 비용은 κ에, 고전 CG는 √κ에 비례")
fig.tight_layout(); fig.savefig(os.path.join(os.path.dirname(os.path.abspath(__file__)), "ch19_results.png"), dpi=120)
print(f"\n   (실행 시간: 총 {time.time()-T0:.0f} s)")
